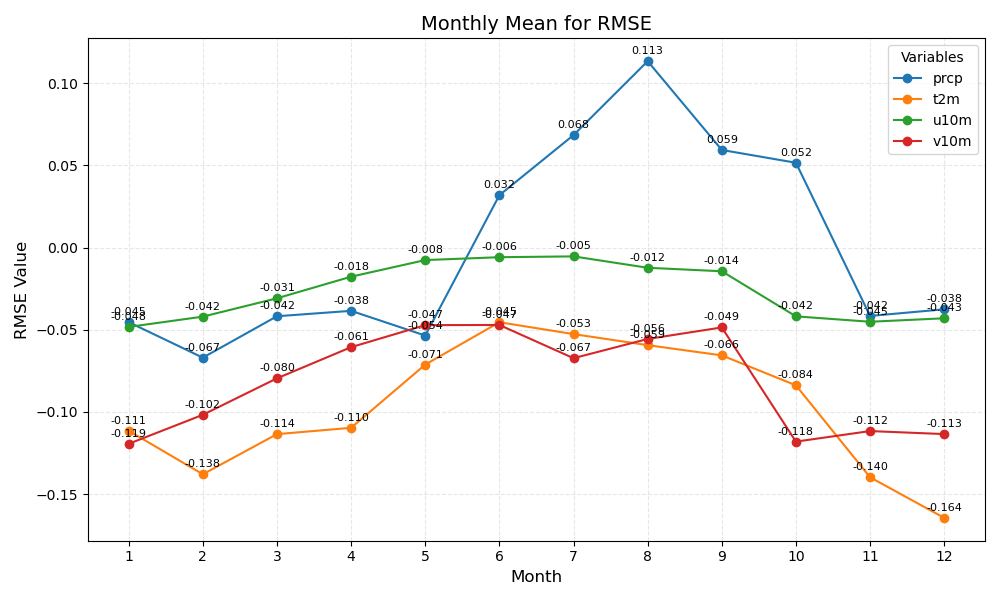

Values plotted in this chart, from the file beside it:
month	prcp	t2m	u10m	v10m
1	-0.045	-0.111	-0.048	-0.119
2	-0.067	-0.138	-0.042	-0.102
3	-0.042	-0.114	-0.031	-0.080
4	-0.038	-0.110	-0.018	-0.061
5	-0.054	-0.071	-0.008	-0.047
6	0.032	-0.045	-0.006	-0.047
7	0.068	-0.053	-0.005	-0.067
8	0.113	-0.059	-0.012	-0.056
9	0.059	-0.066	-0.014	-0.049
10	0.052	-0.084	-0.042	-0.118
11	-0.042	-0.140	-0.045	-0.112
12	-0.038	-0.164	-0.043	-0.113
